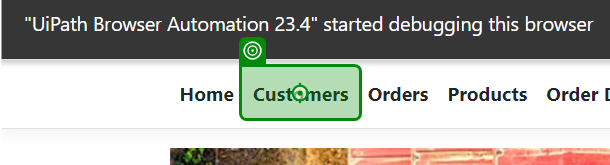
Workflow: Main(Autosaved)

Step 1: click on 'Customers'

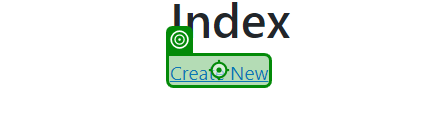
Step 2: click on 'Create New'

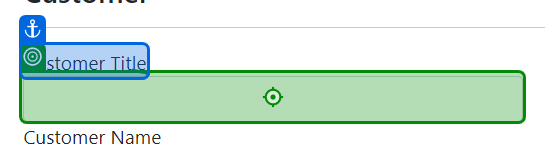
Step 3: type "CurrentRow.ByField["CustomerTitle"]" into 'Customer Title'

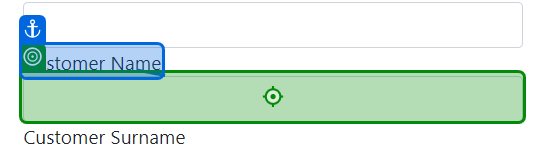
Step 4: type "CurrentRow.ByField["CustomerName"]" into 'Customer Name'

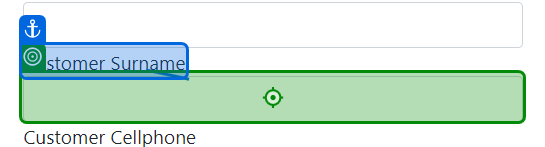
Step 5: type "CurrentRow.ByField["CustomerSurname"]" into 'Customer Surname'

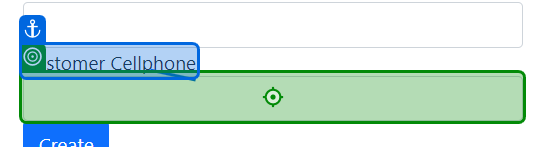
Step 6: type "CurrentRow.ByField["CellPhone"]" into 'Customer Cellphone'

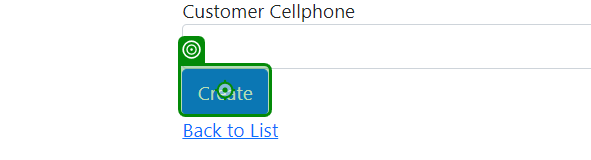
Step 7: click on 'Create'

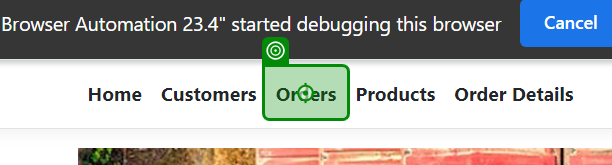
Step 8: click on 'Orders'

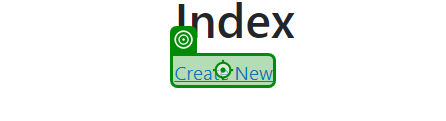
Step 9: click on 'Create New'

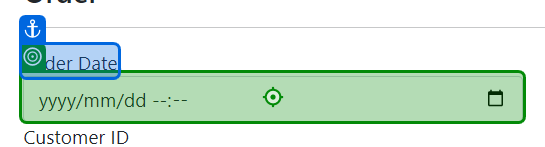
Step 10: type "CurrentRow.ByField["OrderDate"]" into 'Order Date'

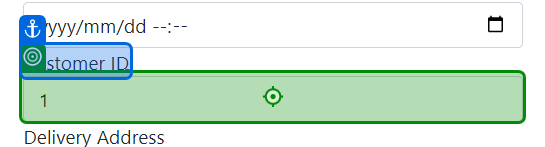
Step 11: type "CurrentRow.ByField["CustomerId"]" into 'Customer ID'

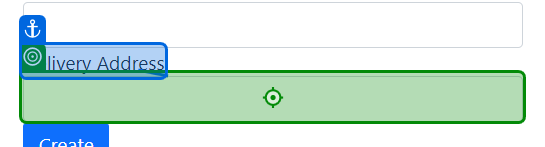
Step 12: type "CurrentRow.ByField["DeliveryAddress"]" into 'Delivery Address'

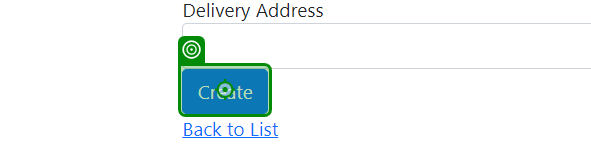
Step 13: click on 'Create'

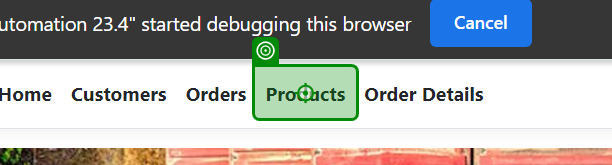
Step 14: click on 'Products'

Step 15: click on 'Create New' (same screen as step 2)

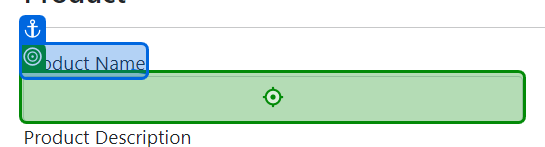
Step 16: type "CurrentRow.ByField["ProductName"]" into 'Product Name'

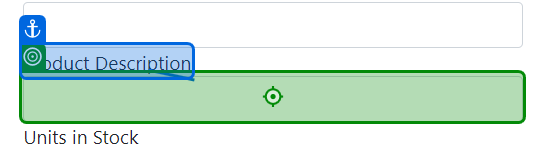
Step 17: type "CurrentRow.ByField["ProductDescription"]" into 'Product Description'

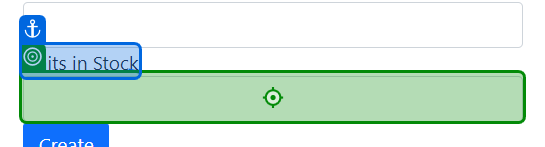
Step 18: type "CurrentRow.ByField["UnitsInStock"]" into 'Units in Stock'

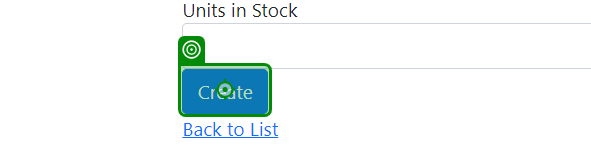
Step 19: click on 'Create'

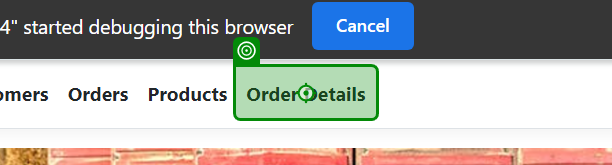
Step 20: click on 'Order Details'

Step 21: click on 'Create New' (same screen as step 9)

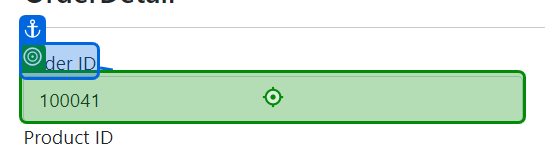
Step 22: type "CurrentRow.ByField["OrderId"]" into 'Order ID'

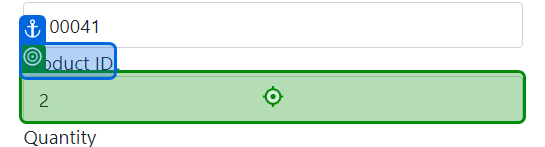
Step 23: type "CurrentRow.ByField["ProductId"]" into 'Product ID'

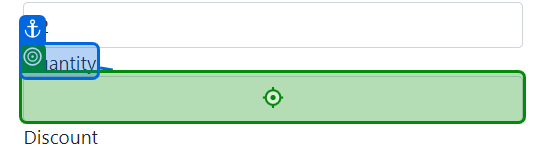
Step 24: type "CurrentRow.ByField["Quantity"]" into 'Quantity'

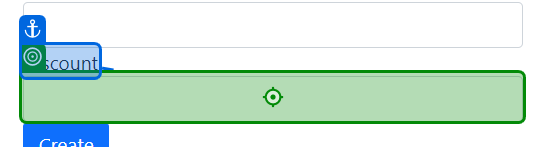
Step 25: type "CurrentRow.ByField["Discount"]" into 'Discount'

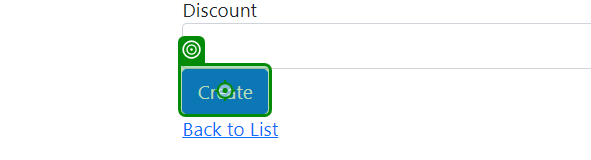
Step 26: click on 'Create'

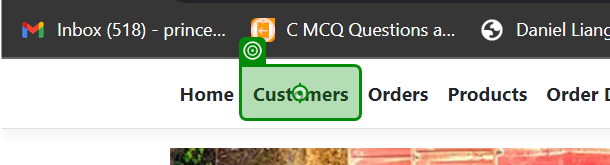
Step 27: click on 'Customers'

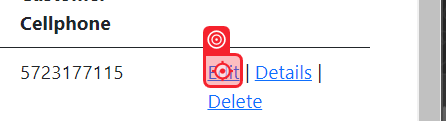
Step 28: click

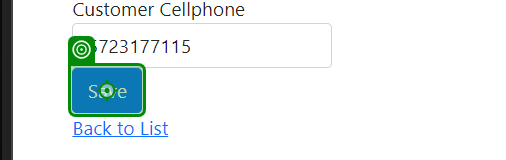
Step 29: click on 'Save'